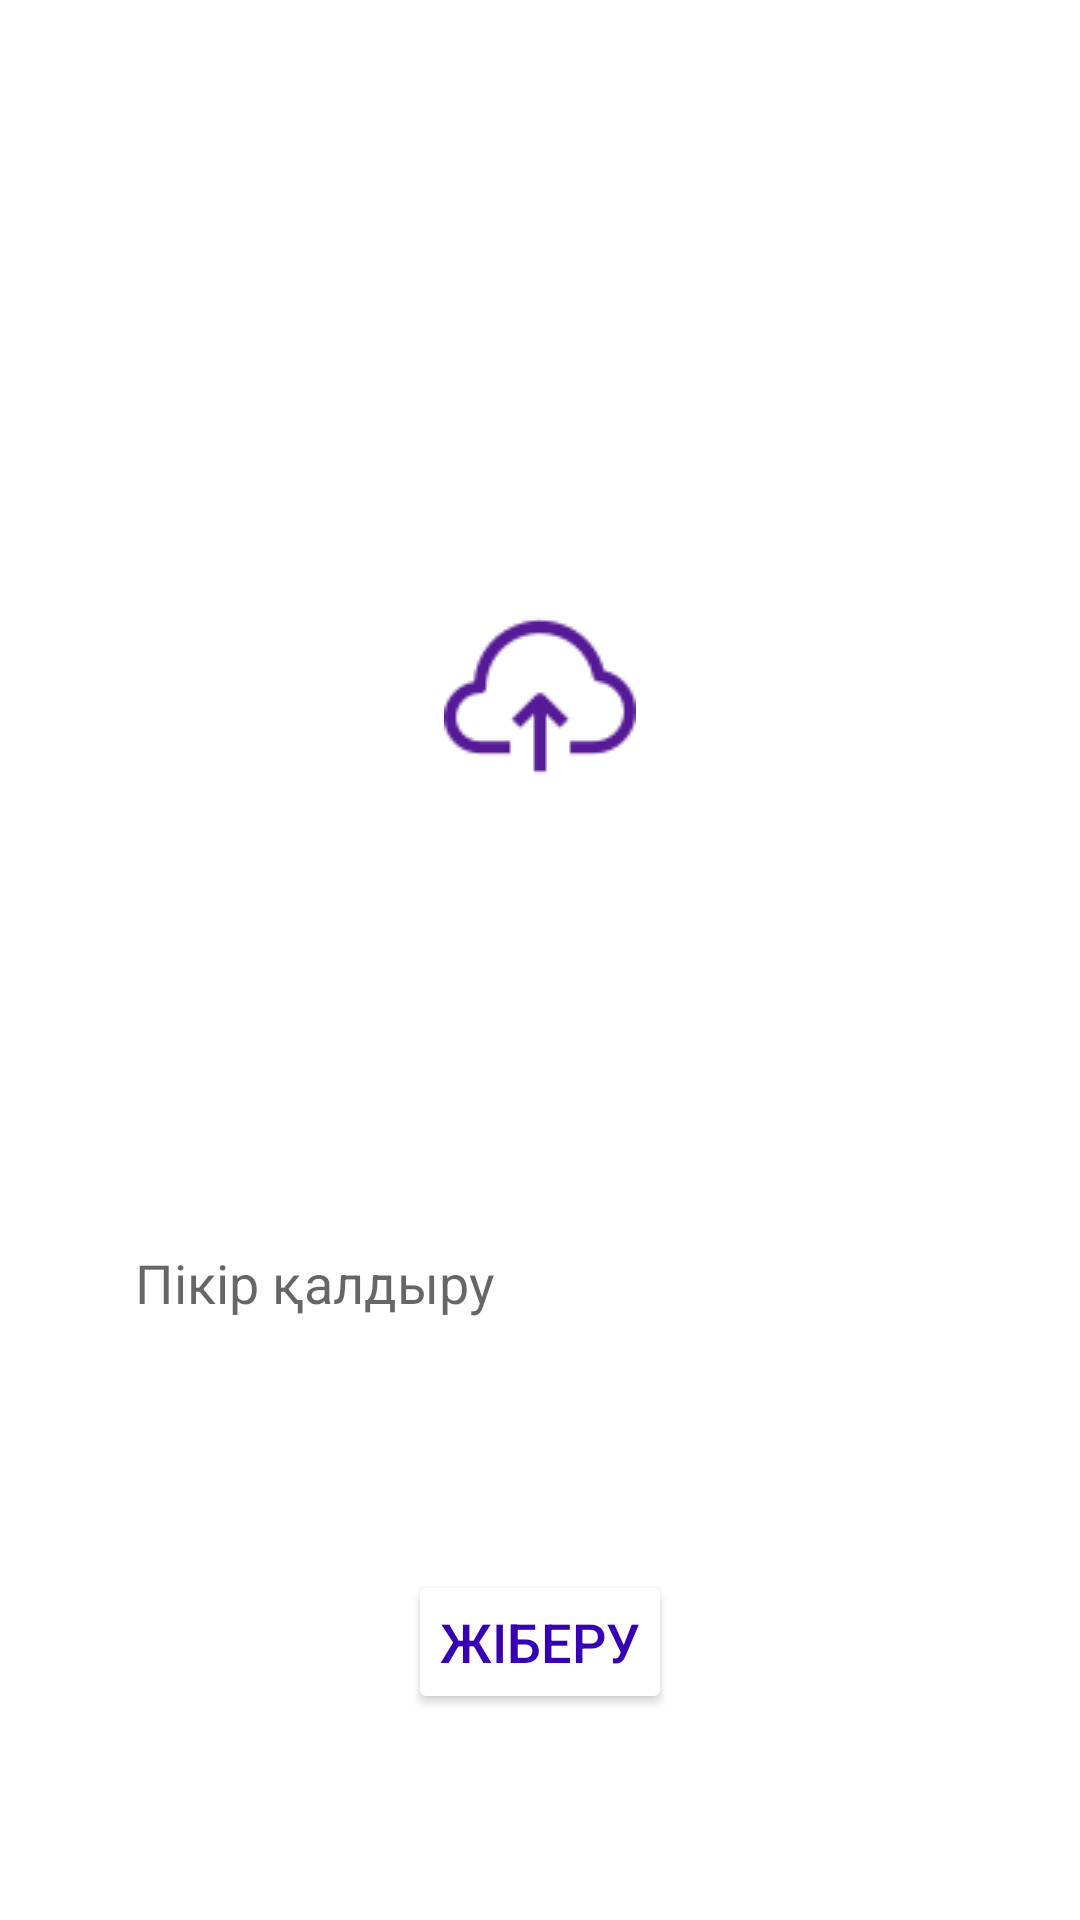

Write the Android layout XML for this screen, with the resource values it uses.
<!-- AndroidManifest.xml: application theme Theme.Komektes -->
<!-- res/layout/activity_esep.xml -->
<?xml version="1.0" encoding="utf-8"?>
<androidx.constraintlayout.widget.ConstraintLayout xmlns:android="http://schemas.android.com/apk/res/android"
    xmlns:app="http://schemas.android.com/apk/res-auto"
    xmlns:tools="http://schemas.android.com/tools"
    android:layout_width="match_parent"
    android:layout_height="match_parent"
    android:background="@drawable/bg1"
    tools:context=".esepberu">

    <TextView
        android:id="@+id/tvFotojukteu"
        android:layout_width="wrap_content"
        android:layout_height="wrap_content"
        android:layout_marginTop="68dp"
        android:fontFamily="sans-serif-light"
        android:text="@string/jukteu"
        android:textColor="#FFFFFF"
        android:textSize="20sp"
        android:textStyle="bold"
        app:layout_constraintEnd_toEndOf="parent"
        app:layout_constraintHorizontal_bias="0.133"
        app:layout_constraintStart_toStartOf="parent"
        app:layout_constraintTop_toTopOf="parent" />

    <Button
        android:id="@+id/btn_back"
        android:layout_width="wrap_content"
        android:layout_height="wrap_content"
        android:layout_marginTop="16dp"
        android:background="#00FFFFFF"
        app:icon="@drawable/previous"
        app:iconTint="#FFFFFF"
        app:layout_constraintEnd_toEndOf="parent"
        app:layout_constraintHorizontal_bias="0.108"
        app:layout_constraintStart_toStartOf="parent"
        app:layout_constraintTop_toTopOf="parent" />

    <ImageButton
        android:id="@+id/imageButton2"
        android:layout_width="match_parent"
        android:layout_height="250dp"
        android:layout_marginLeft="30dp"
        android:layout_marginRight="30dp"
        android:layout_marginTop="12dp"
        android:background="@drawable/menu"
        app:layout_constraintEnd_toEndOf="parent"
        app:layout_constraintHorizontal_bias="0.573"
        app:layout_constraintStart_toStartOf="parent"
        app:layout_constraintTop_toBottomOf="@+id/tvFotojukteu"
        app:srcCompat="@drawable/cloud" />

    <TextView
        android:id="@+id/textView8"
        android:layout_width="wrap_content"
        android:layout_height="wrap_content"
        android:fontFamily="sans-serif-light"
        android:text="Әсерім"
        android:textColor="#FFFFFF"
        android:textSize="20sp"
        android:textStyle="bold"
        app:layout_constraintBottom_toBottomOf="parent"
        app:layout_constraintEnd_toEndOf="parent"
        app:layout_constraintHorizontal_bias="0.101"
        app:layout_constraintStart_toStartOf="parent"
        app:layout_constraintTop_toBottomOf="@+id/imageButton2"
        app:layout_constraintVertical_bias="0.033" />

    <EditText
        android:id="@+id/editTextTextPersonName"
        android:layout_width="match_parent"
        android:layout_height="wrap_content"
        android:layout_marginLeft="30dp"
        android:layout_marginRight="30dp"
        android:background="@drawable/menu"
        android:ems="10"
        android:hint="Пікір қалдыру"
        android:inputType="textPersonName"
        android:padding="15dp"
        app:layout_constraintBottom_toBottomOf="parent"
        app:layout_constraintEnd_toEndOf="parent"
        app:layout_constraintHorizontal_bias="0.573"
        app:layout_constraintStart_toStartOf="parent"
        app:layout_constraintTop_toBottomOf="@+id/textView8"
        app:layout_constraintVertical_bias="0.042" />

    <Button
        android:id="@+id/btn_jiber"
        android:layout_width="wrap_content"
        android:layout_height="wrap_content"
        android:backgroundTint="#FFFFFF"
        android:padding="10dp"
        android:text="Жіберу"
        android:textColor="@color/purple_700"
        android:textSize="18sp"
        app:layout_constraintBottom_toBottomOf="parent"
        app:layout_constraintEnd_toEndOf="parent"
        app:layout_constraintStart_toStartOf="parent"
        app:layout_constraintTop_toBottomOf="@+id/editTextTextPersonName" />

</androidx.constraintlayout.widget.ConstraintLayout>
<!-- resources referenced by this layout -->
<resources>
  <color name="purple_700">#FF3700B3</color>
  <!-- drawable cloud: png bitmap (drawable, 1747 bytes) -->
  <!-- drawable previous: png bitmap (drawable, 1113 bytes) -->
  <string name="jukteu">Фотоны жүктеу</string>
  <style name="Theme.Komektes" parent="Theme.MaterialComponents.DayNight.DarkActionBar">
          
          <item name="colorPrimary">@color/purple_500</item>
          <item name="colorPrimaryVariant">@color/purple_700</item>
          <item name="colorOnPrimary">@color/white</item>
          
          <item name="colorSecondary">@color/teal_200</item>
          <item name="colorSecondaryVariant">@color/green_main</item>
          <item name="colorOnSecondary">@color/black</item>
          
          <item name="android:statusBarColor" tools:targetApi="l">?attr/colorPrimaryVariant</item>
          
      </style>
  <color name="purple_500">#FF6200EE</color>
  <color name="white">#FFFFFFFF</color>
  <color name="teal_200">#FF03DAC5</color>
  <color name="green_main">#FF06C258</color>
  <color name="black">#FF000000</color>
</resources>
